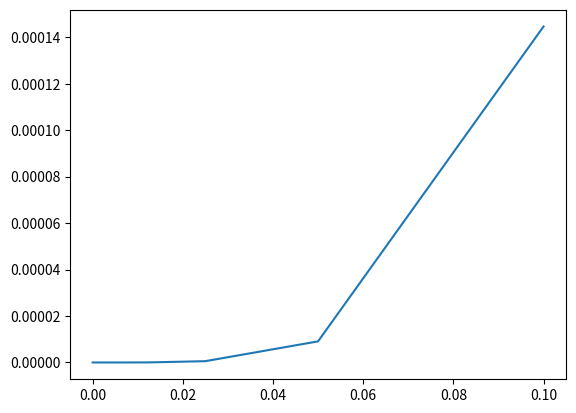

This figure's Python source:
# Runge-Kutta on second order

import math
import matplotlib.pyplot as plt
import numpy


def ye(x):
    a = (4 * p**2 - 1)**0.5
    b = (2/a) * ((1+x)**0.5) * math.sin(numpy.log(1+x)*a/2)
    return b

def ComputeYn(h, N):
    global alpha
    global p
    alpha = 2
    p = 5

    x = [0 for i in range(N+1)]
    y = [0 for i in range(N+1)]
    z = [0 for i in range(N+1)]

    z[0] = 1


    def f(x, y, z):
        return z

    def g(x, y, z):
        return -(p**2) * ((1+x)**(-alpha)) * y



    for i in range(0, N):

        x[i+1] = x[i] + h
        
        k1 = f(x[i], y[i], z[i])
        t1 = g(x[i], y[i], z[i])
        
        k2 = f(x[i] + 0.5 * h, y[i] + 0.5 * h * k1, z[i] + 0.5 * h * t1)
        t2 = g(x[i] + 0.5 * h, y[i] + 0.5 * h * k1, z[i] + 0.5 * h * t1)
        
        k3 = f(x[i] + 0.5 * h, y[i] + 0.5 * h * k2, z[i] + 0.5 * h * t2)
        t3 = g(x[i] + 0.5 * h, y[i] + 0.5 * h * k2, z[i] + 0.5 * h * t2)
        
        k4 = f(x[i] + h, y[i] + h * k3, z[i] + h * t3)
        t4 = g(x[i] + h, y[i] + h * k3, z[i] + h * t3)
        
        y[i+1] = y[i] + h*( k1 + 2*k2 + 2*k3 + k4 ) / 6 
        z[i+1] = z[i] + h*( t1 + 2*t2 + 2*t3 + t4 ) / 6


    #plt.plot(x, y)

    return y[N]


# Actual program
x = [0 for i in range(13)]
y = [0 for i in range(13)]
E = [0 for i in range(13)]



for k in range(13):
    h = 0.1 / (2**k)
    N = 10 * (2**k)
    
    x[k] = h
    y[k] = ComputeYn(h,N)
    E[k] = y[k] - ye(1)

    if (k != 0):
        print(str(k) + " & " + str(x[k]) + " & " + str(y[k]) + " & " + str(E[k]) + " & " + str(E[k-1]/E[k]) + " \\\\")
    else:
        print(str(k) + " & " + str(x[k]) + " & " + str(y[k]) + " & " + str(E[k]) + " & \\\\")


#plt.plot(x, y)
plt.plot(x, E)

plt.show()
